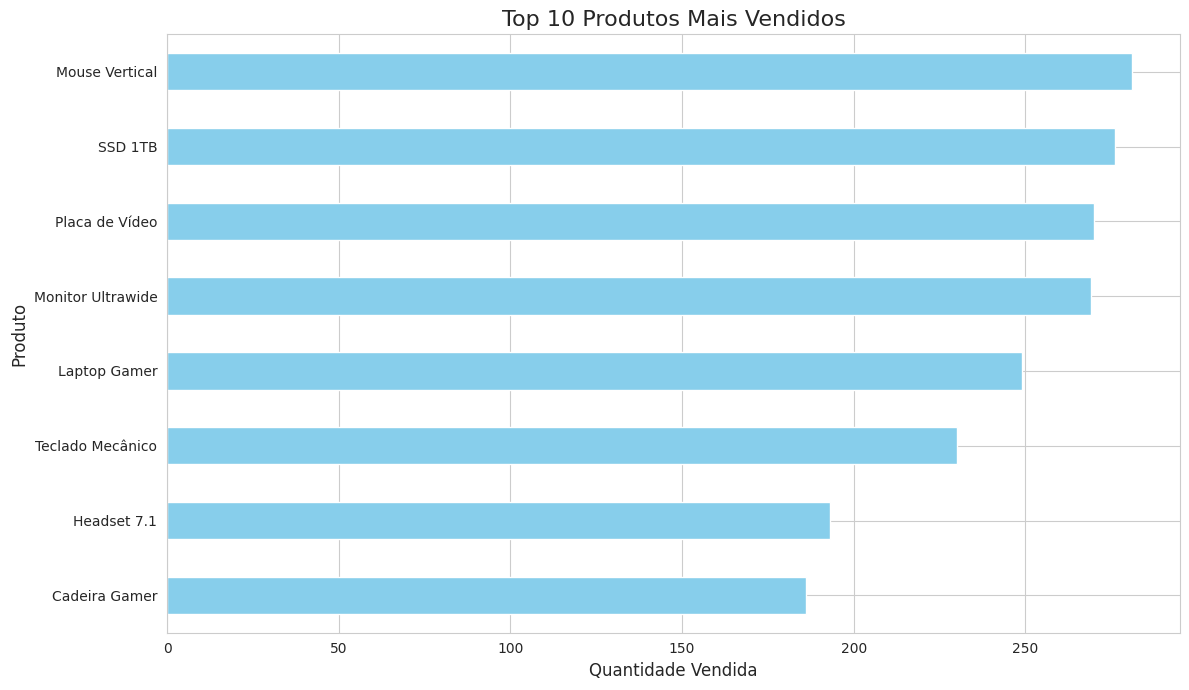
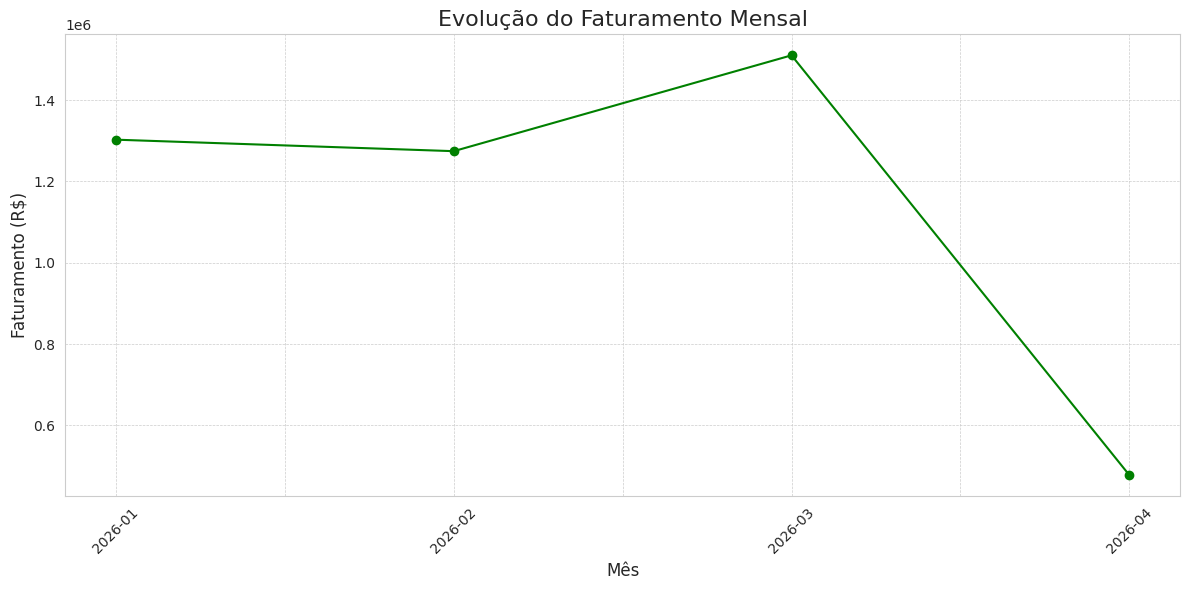
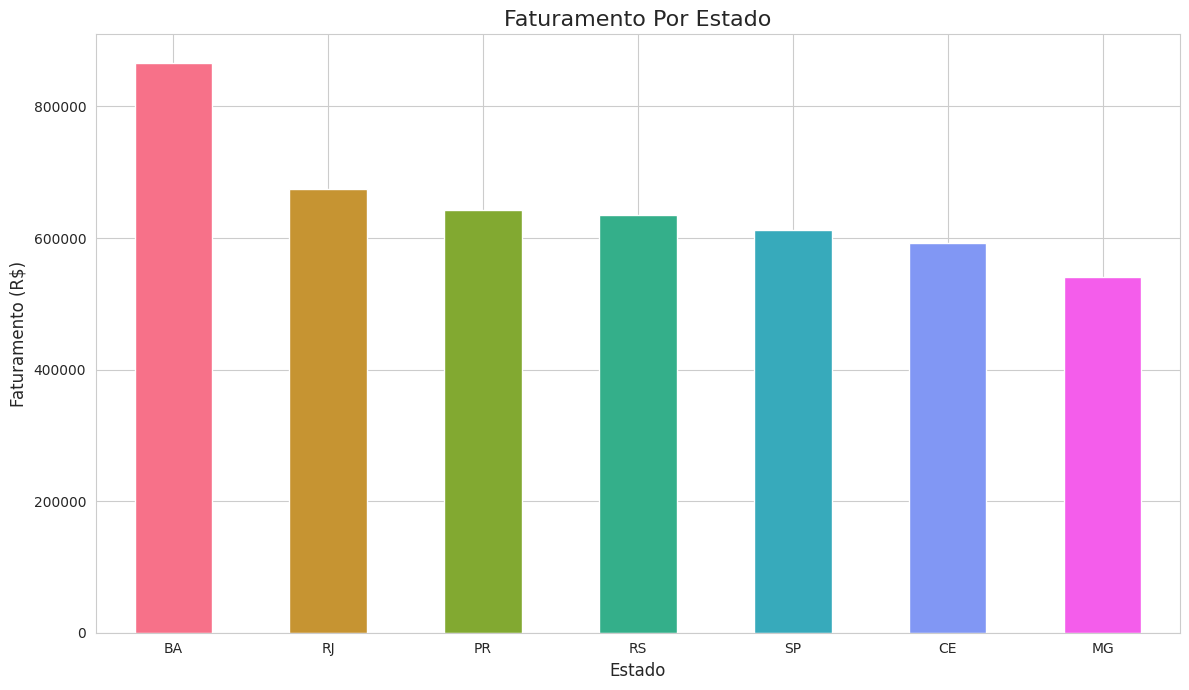
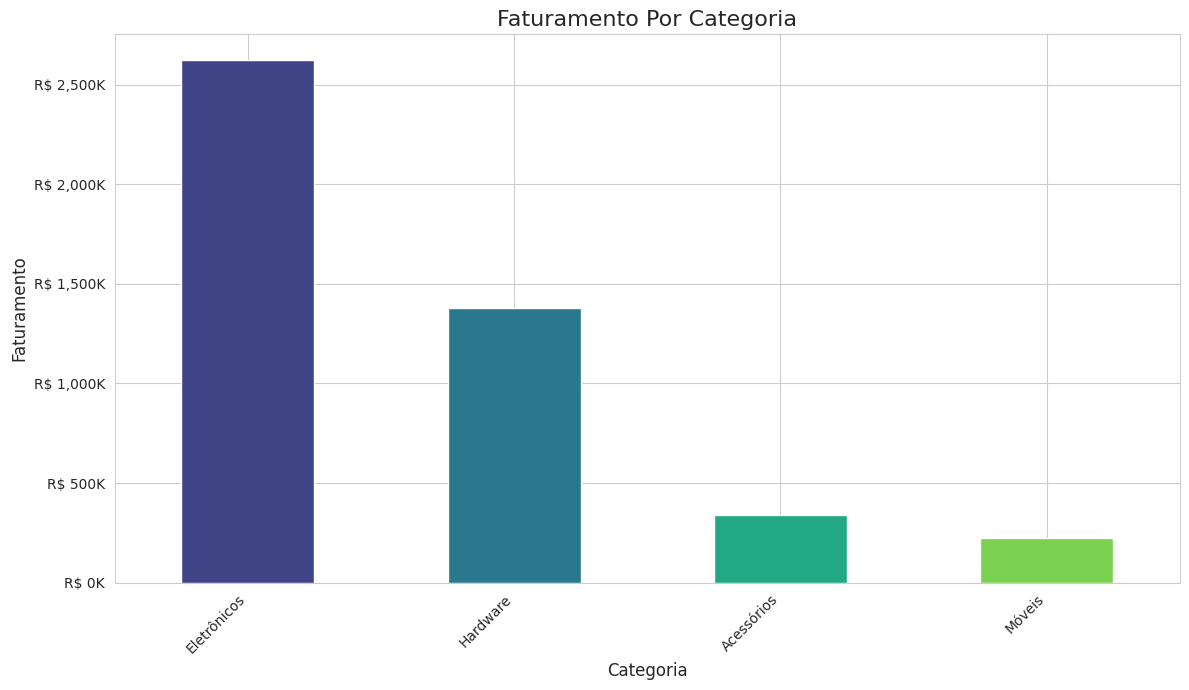

Write Python code to recreate these figures, in order.
#Importação da biblioteca para manipulação de dados rm tabelas 
import pandas as pd
#Importação da biblioteca NumPy para arrays e operações matemáticas
import numpy as np
#Importação da biblioteca matplotlib para geração de graficos 
import matplotlib.pyplot as plt
#Importação da biblioteca seaborn para visualização de dados
import seaborn as sns
#Importação da biblioteca random para geração de números aleatórios
import random   
#Importação da biblioteca datetime para manipulação de datas e horas
from datetime import datetime, timedelta

# Definição da função para gerar dados fictícios de vendas
def gera_dados_ficticios(num_registros = 600):
    
    """
    Gera um DataFrame do Pandas com dados de vendas fictícios.
    """

    # Mensagem inicial indicando a quantidade de registros a serem gerados
    print(f"\nIniciando a geração de {num_registros} registros de vendas...")

    # Dicionário com produtos, suas categorias e preços
    produtos = {
        'Laptop Gamer': {'categoria': 'Eletrônicos', 'preco': 7500.00},
        'Mouse Vertical': {'categoria': 'Acessórios', 'preco': 250.00},
        'Teclado Mecânico': {'categoria': 'Acessórios', 'preco': 550.00},
        'Monitor Ultrawide': {'categoria': 'Eletrônicos', 'preco': 2800.00},
        'Cadeira Gamer': {'categoria': 'Móveis', 'preco': 1200.00},
        'Headset 7.1': {'categoria': 'Acessórios', 'preco': 800.00},
        'Placa de Vídeo': {'categoria': 'Hardware', 'preco': 4500.00},
        'SSD 1TB': {'categoria': 'Hardware', 'preco': 600.00}
    }

    # Cria uma lista apenas com os nomes dos produtos
    lista_produtos = list(produtos.keys())

    # Dicionário com cidades e seus respectivos estados
    cidades_estados = {
        'São Paulo': 'SP', 'Rio de Janeiro': 'RJ', 'Belo Horizonte': 'MG',
        'Porto Alegre': 'RS', 'Salvador': 'BA', 'Curitiba': 'PR', 'Fortaleza': 'CE'
    }

    # Cria uma lista apenas com os nomes das cidades
    lista_cidades = list(cidades_estados.keys())

    # Lista que armazenará os registros de vendas
    dados_vendas = []

    # Define a data inicial dos pedidos
    data_inicial = datetime(2026, 1, 1)

    # Loop para gerar os registros de vendas
    for i in range(num_registros):
        
        # Seleciona aleatoriamente um produto
        produto_nome = random.choice(lista_produtos)

        # Seleciona aleatoriamente uma cidade
        cidade = random.choice(lista_cidades)

        # Gera uma quantidade de produtos vendida entre 1 e 7
        quantidade = np.random.randint(1, 8)

        # Calcula a data do pedido a partir da data inicial
        data_pedido = data_inicial + timedelta(days = int(i/5), hours = random.randint(0, 23))

        # Se o produto for Mouse ou Teclado, aplica desconto aleatório de até 10%
        if produto_nome in ['Mouse Vertical', 'Teclado Mecânico']:
            preco_unitario = produtos[produto_nome]['preco'] * np.random.uniform(0.9, 1.0)
        else:
            preco_unitario = produtos[produto_nome]['preco']

        # Adiciona um registro de venda à lista
        dados_vendas.append({
            'ID_Pedido': 1000 + i,
            'Data_Pedido': data_pedido,
            'Nome_Produto': produto_nome,
            'Categoria': produtos[produto_nome]['categoria'],
            'Preco_Unitario': round(preco_unitario, 2),
            'Quantidade': quantidade,
            'ID_Cliente': np.random.randint(100, 150),
            'Cidade': cidade,
            'Estado': cidades_estados[cidade]
        })
    
    # Mensagem final indicando que a geração terminou
    print("Geração de dados concluída.\n")

    # Retorna os dados no formato de DataFrame
    return pd.DataFrame(dados_vendas)

"""___________________________________________________________________________"""
"""GERAR, CARREGAR E EXPLORAR OS DADOS"""

# Gera os dados chamando a função definida acima
df_vendas = gera_dados_ficticios(500)

# Shape
df_vendas.shape

# Exibe as 5 primeiras linhas do DataFrame
df_vendas.head()

# Exibe as 5 últimas linhas do DataFrame
df_vendas.tail()

# Exibe informações gerais sobre o DataFrame (tipos de dados, valores não nulos)
df_vendas.info()

# Resumo estatístico
df_vendas.describe()

# Tipos de dados
df_vendas.dtypes


"""___________________________________________________________________________"""
"""LIMPEZA, PRE-PROCESSAMENTO E ENGENHARIA DE ATRIBUTOS"""
 #Se a coluna 'Data_Pedido' não estiver como tipo datetime, precisamos fazer a conversão explícita
# A coluna pode ser usada para análise temporal
df_vendas['Data_Pedido'] = pd.to_datetime(df_vendas['Data_Pedido'])

# Engenharia de atributos
# Criando a coluna 'Faturamento' (preço x quantidade)
df_vendas['Faturamento'] = df_vendas['Preco_Unitario'] * df_vendas['Quantidade']

# Engenharia de atributos
# Usando uma função lambda para criar uma coluna de status de entrega
df_vendas['Status_Entrega'] = df_vendas['Estado'].apply(lambda estado: 'Rápida' if estado in ['SP', 'RJ', 'MG'] else 'Normal')

# Exibe informações gerais sobre o DataFrame (tipos de dados, valores não nulos)
df_vendas.info()

# Exibe as 5 primeiras linhas novamente para ver as novas colunas
df_vendas.head()


"""___________________________________________________________________________"""
"""ANÁLISE DOS TOP 10 PRODUTOS MAIS VENDIDOS"""

print("Quais os top 10 produtos mais vendidos?")

# Agrupa por nome do produto, soma a quantidade e ordena para encontrar os mais vendidos
top_10_produtos = df_vendas.groupby('Nome_Produto')['Quantidade'].sum().sort_values(ascending = False).head(10)

# Exibe o resultado
print(top_10_produtos)

# Define um estilo para os gráficos
sns.set_style("whitegrid")

# Cria a figura e os eixos
plt.figure(figsize = (12, 7))

# Cria o gráfico de barras horizontais
top_10_produtos.sort_values(ascending = True).plot(kind = 'barh', color = 'skyblue')

# Adiciona títulos e labels
plt.title('Top 10 Produtos Mais Vendidos', fontsize = 16)
plt.xlabel('Quantidade Vendida', fontsize = 12)
plt.ylabel('Produto', fontsize = 12)

# Exibe o gráfico
plt.tight_layout()
plt.show()

""""""
"""ANALISE DE FASTURAMENTO MENSAL"""

df_vendas.head()

# Cria uma coluna 'Mes' para facilitar o agrupamento mensal
df_vendas['Mes'] = df_vendas['Data_Pedido'].dt.to_period('M')


df_vendas.head()

# Agrupa por mês e soma o faturamento
faturamento_mensal = df_vendas.groupby('Mes')['Faturamento'].sum()

# Converte o índice para string para facilitar a plotagem no gráfico
faturamento_mensal.index = faturamento_mensal.index.strftime('%Y-%m')

# Formata para duas casas decimais
faturamento_mensal.map('R$ {:,.2f}'.format)


# Cria uma nova figura com tamanho de 12 por 6 polegadas
plt.figure(figsize = (12, 6))

# Plota os dados de faturamento mensal em formato de linha
faturamento_mensal.plot(kind = 'line', marker = 'o', linestyle = '-', color = 'green')

# Define o título do gráfico com fonte de tamanho 16
plt.title('Evolução do Faturamento Mensal', fontsize = 16)

# Define o rótulo do eixo X
plt.xlabel('Mês', fontsize = 12)

# Define o rótulo do eixo Y
plt.ylabel('Faturamento (R$)', fontsize = 12)

# Rotaciona os valores do eixo X em 45 graus para melhor visualização
plt.xticks(rotation = 45)

# Adiciona uma grade com estilo tracejado e linhas finas
plt.grid(True, which = 'both', linestyle = '--', linewidth = 0.5)

# Ajusta automaticamente os elementos para evitar sobreposição
plt.tight_layout()

# Exibe o gráfico
plt.show()

"""___________________________________________________________________________"""
"""ANÁLISE DE VENDAS POR ESTADO"""

# Agrupa por estado e soma o faturamento
vendas_estado = df_vendas.groupby('Estado')['Faturamento'].sum().sort_values(ascending = False)

vendas_estado.map('R$ {:,.2f}'.format)

"""LINK PARA VER PALETAS DE CORES: https://seaborn.pydata.org/generated/seaborn.color_palette.html"""

# Cria uma nova figura com tamanho de 12 por 7 polegadas
plt.figure(figsize = (12, 7))

# Plota os dados de faturamento por estado em formato de gráfico de barras
# Usando a paleta de cores "rocket" do Seaborn
vendas_estado.plot(kind = 'bar', color = sns.color_palette("husl", 7))

# Define o título do gráfico com fonte de tamanho 16
plt.title('Faturamento Por Estado', fontsize = 16)

# Define o rótulo do eixo X
plt.xlabel('Estado', fontsize = 12)

# Define o rótulo do eixo Y
plt.ylabel('Faturamento (R$)', fontsize = 12)

# Mantém os rótulos do eixo X na horizontal (sem rotação)
plt.xticks(rotation = 0)

# Ajusta automaticamente os elementos do gráfico para evitar sobreposição
plt.tight_layout()

# Exibe o gráfico
plt.show()

"""___________________________________________________________________________"""

"""ANÁLISE DE VENDAS POR CATEGORIA DE PRODUTO"""

# Agrupa por categoria, soma o faturamento e formata como moeda para melhor leitura
faturamento_categoria = df_vendas.groupby('Categoria')['Faturamento'].sum().sort_values(ascending = False)

# O .map('{:,.2f}'.format) é opcional, mas deixa a visualização do número mais clara
faturamento_categoria.map('R$ {:,.2f}'.format)

# Importa a função FuncFormatter para formatar os eixos
from matplotlib.ticker import FuncFormatter

# Ordena os dados para o gráfico ficar mais fácil de ler
faturamento_ordenado = faturamento_categoria.sort_values(ascending = False)

# Cria a Figura e os Eixos (ax) com plt.subplots()
# Isso nos dá mais controle sobre os elementos do gráfico.
fig, ax = plt.subplots(figsize = (12, 7))

# Cria uma função para formatar os números
# Esta função recebe um valor 'y' e o transforma em uma string no formato 'R$ XX K'
def formatador_milhares(y, pos):
    """Formata o valor em milhares (K) com o cifrão R$."""
    return f'R$ {y/1000:,.0f}K'

# Cria o objeto formatador
formatter = FuncFormatter(formatador_milhares)

# Aplica o formatador ao eixo Y (ax.yaxis)
ax.yaxis.set_major_formatter(formatter)

# Plota os dados usando o objeto 'ax'
faturamento_ordenado.plot(kind = 'bar', ax = ax, color = sns.color_palette("viridis", len(faturamento_ordenado)))

# Adiciona títulos e labels usando 'ax.set_...'
ax.set_title('Faturamento Por Categoria', fontsize = 16)
ax.set_xlabel('Categoria', fontsize = 12)
ax.set_ylabel('Faturamento', fontsize = 12)

# Ajusta a rotação dos rótulos do eixo X
plt.xticks(rotation = 45, ha = 'right')

# Garante que tudo fique bem ajustado na imagem final
plt.tight_layout()

# Exibe o gráfico
plt.show()